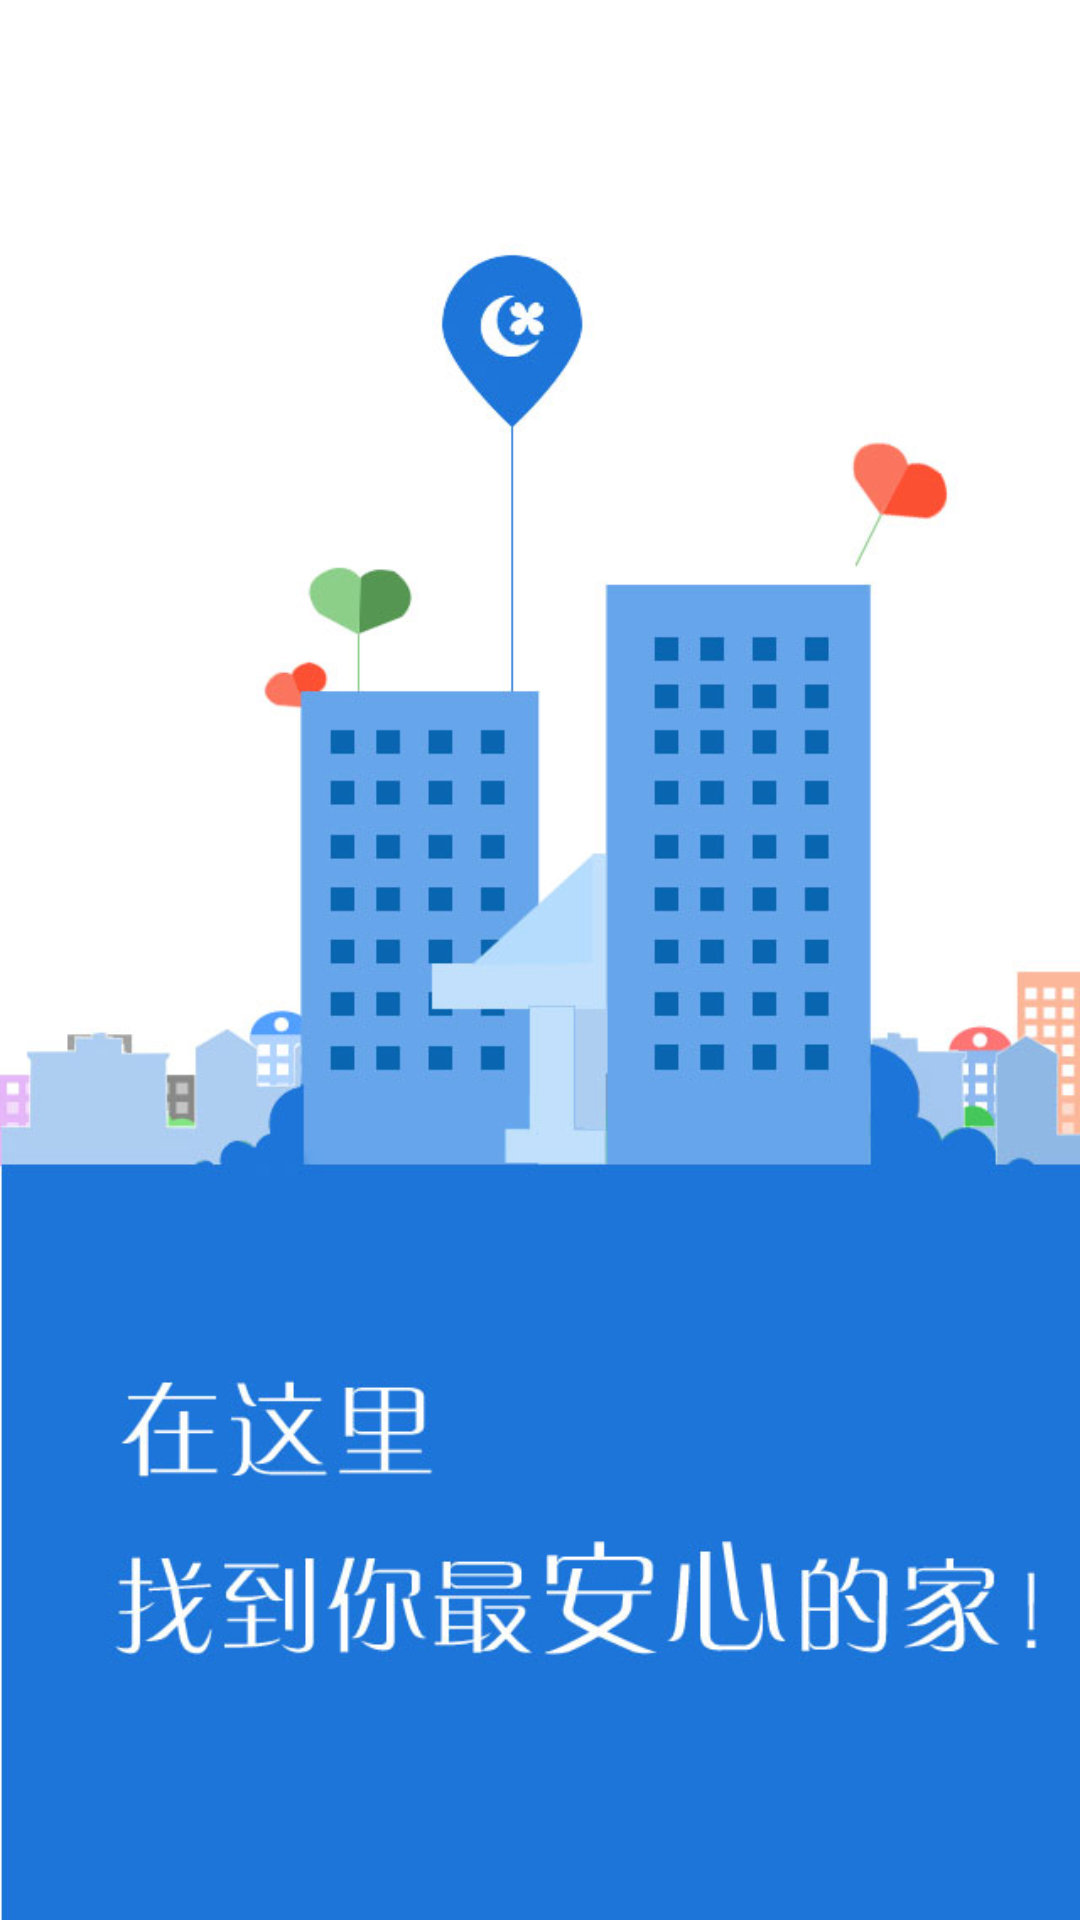

Reconstruct the res/layout file that produces this screen, plus the resources it refers to.
<!-- AndroidManifest.xml: application theme AppTheme -->
<!-- res/layout/one.xml -->
<?xml version="1.0" encoding="utf-8"?>
<LinearLayout xmlns:android="http://schemas.android.com/apk/res/android"
    android:layout_width="match_parent"
    android:layout_height="match_parent"
    android:orientation="vertical" >

    <ImageView
        android:layout_width="fill_parent"
        android:layout_height="fill_parent"
        android:background="@mipmap/guide_1" />

</LinearLayout>
<!-- resources referenced by this layout -->
<resources>
  <!-- mipmap guide_1: jpg bitmap (mipmap-xxxhdpi, 115778 bytes) -->
  <style name="AppTheme" parent="Theme.AppCompat.Light.NoActionBar">
          
          <item name="colorPrimary">@color/colorPrimary</item>
          <item name="colorPrimaryDark">@color/colorPrimaryDark</item>
          <item name="colorAccent">@color/colorAccent</item>
      </style>
  <color name="colorPrimary">#3F51B5</color>
  <color name="colorPrimaryDark">#303F9F</color>
  <color name="colorAccent">#FF4081</color>
</resources>
